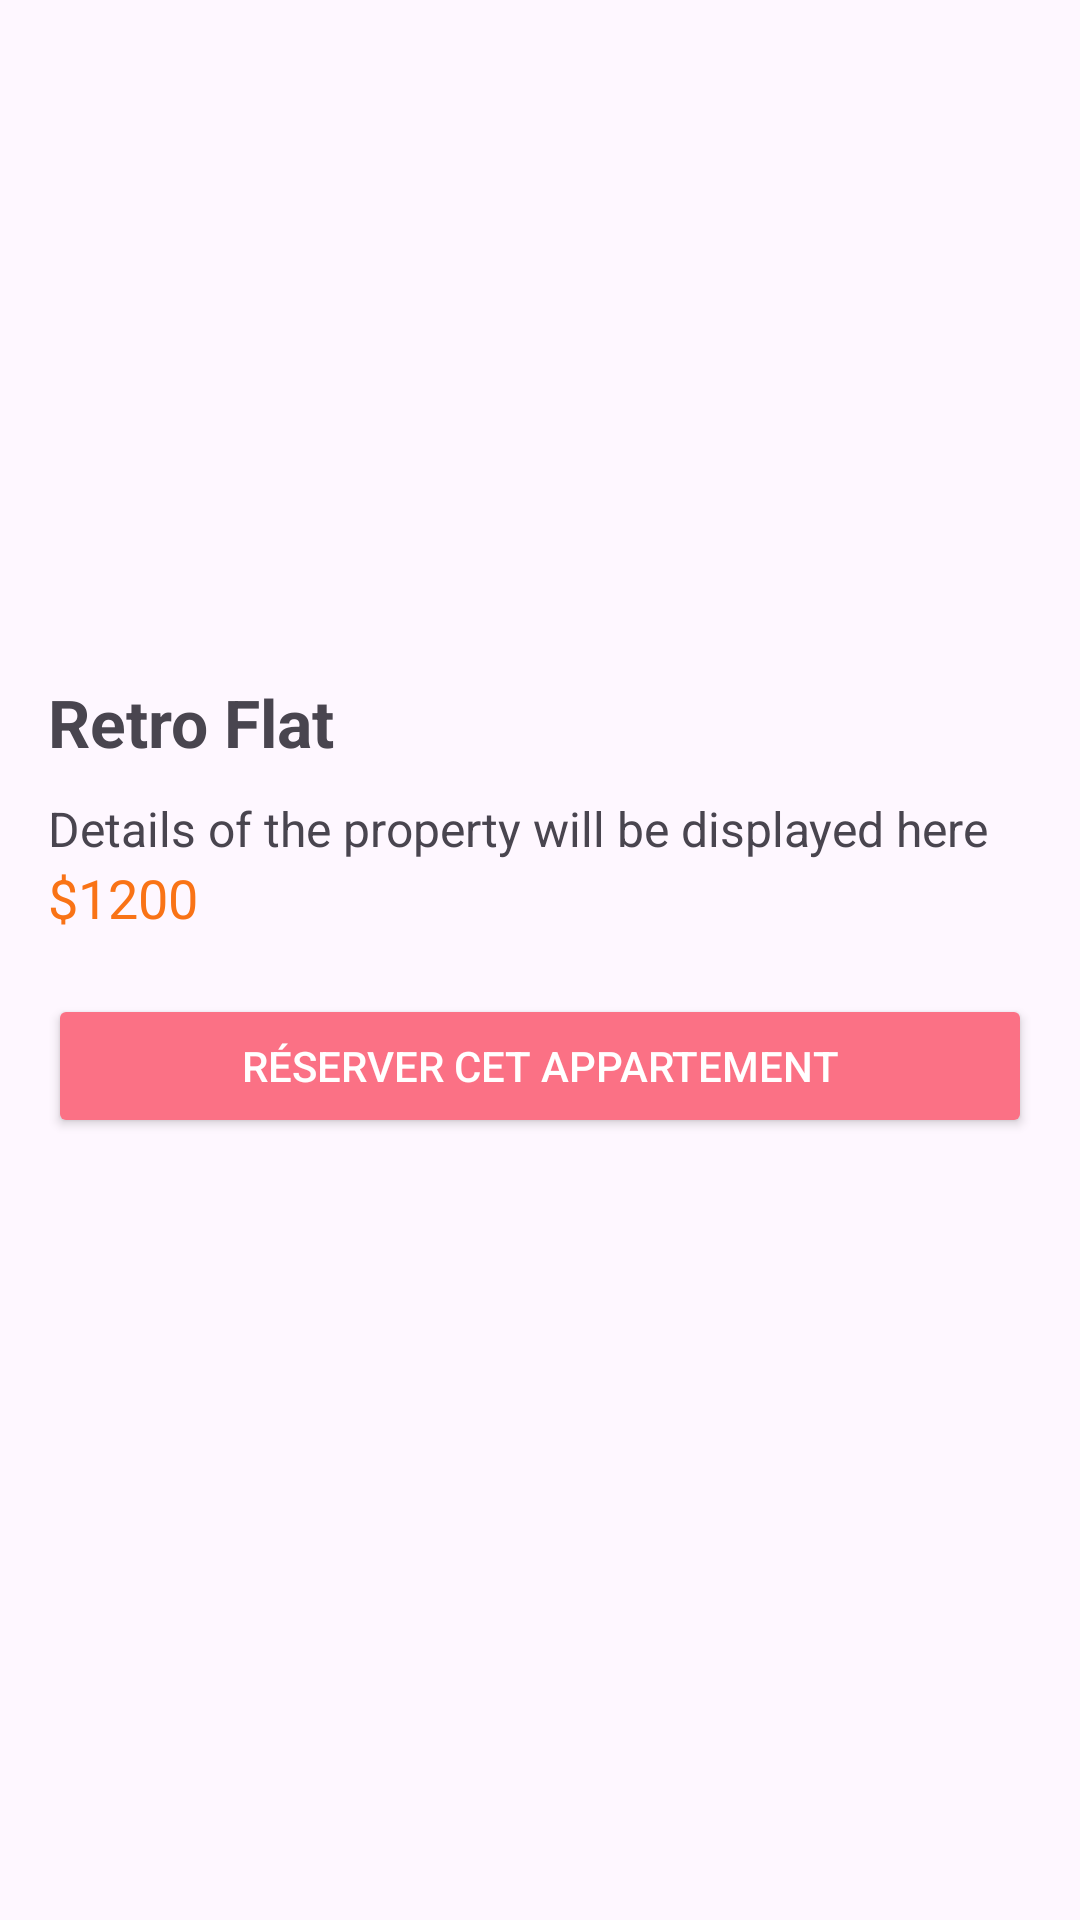

Produce the Android XML layout that renders to this screen, including the resource entries it uses.
<!-- AndroidManifest.xml: application theme Theme.MiniApplicationHCM -->
<!-- res/layout/activity_detail.xml -->
<?xml version="1.0" encoding="utf-8"?>
<LinearLayout
    xmlns:android="http://schemas.android.com/apk/res/android"
    android:layout_width="match_parent"
    android:layout_height="match_parent"
    android:orientation="vertical"
    android:padding="16dp">

    
    <ImageView
        android:id="@+id/imgDetail"
        android:layout_width="match_parent"
        android:layout_height="200dp"
        android:src="@drawable/ic_property_detail"
        android:scaleType="centerCrop" />

    
    <TextView
        android:id="@+id/tvDetailTitle"
        android:layout_width="wrap_content"
        android:layout_height="wrap_content"
        android:text="Retro Flat"
        android:textSize="22sp"
        android:textStyle="bold"
        android:layout_marginTop="10dp" />

    
    <TextView
        android:id="@+id/property_details"
        android:layout_width="wrap_content"
        android:layout_height="wrap_content"
        android:text="Details of the property will be displayed here"
        android:textSize="16sp"
        android:layout_marginTop="10dp" />

    
    <TextView
        android:id="@+id/tvDetailPrice"
        android:layout_width="wrap_content"
        android:layout_height="wrap_content"
        android:text="$1200"
        android:textSize="18sp"
        android:textColor="#F97316" />

    
    <Button
        android:id="@+id/btnBookNow"
        android:layout_width="match_parent"
        android:layout_height="wrap_content"
        android:text="Réserver cet appartement"
        android:backgroundTint="#FB7185"
        android:textColor="#FFF"
        android:layout_marginTop="20dp" />

</LinearLayout>
<!-- resources referenced by this layout -->
<resources>
  <style name="Theme.MiniApplicationHCM" parent="Base.Theme.MiniApplicationHCM" />
  <style name="Base.Theme.MiniApplicationHCM" parent="Theme.Material3.DayNight.NoActionBar">
          
          
      </style>
</resources>
